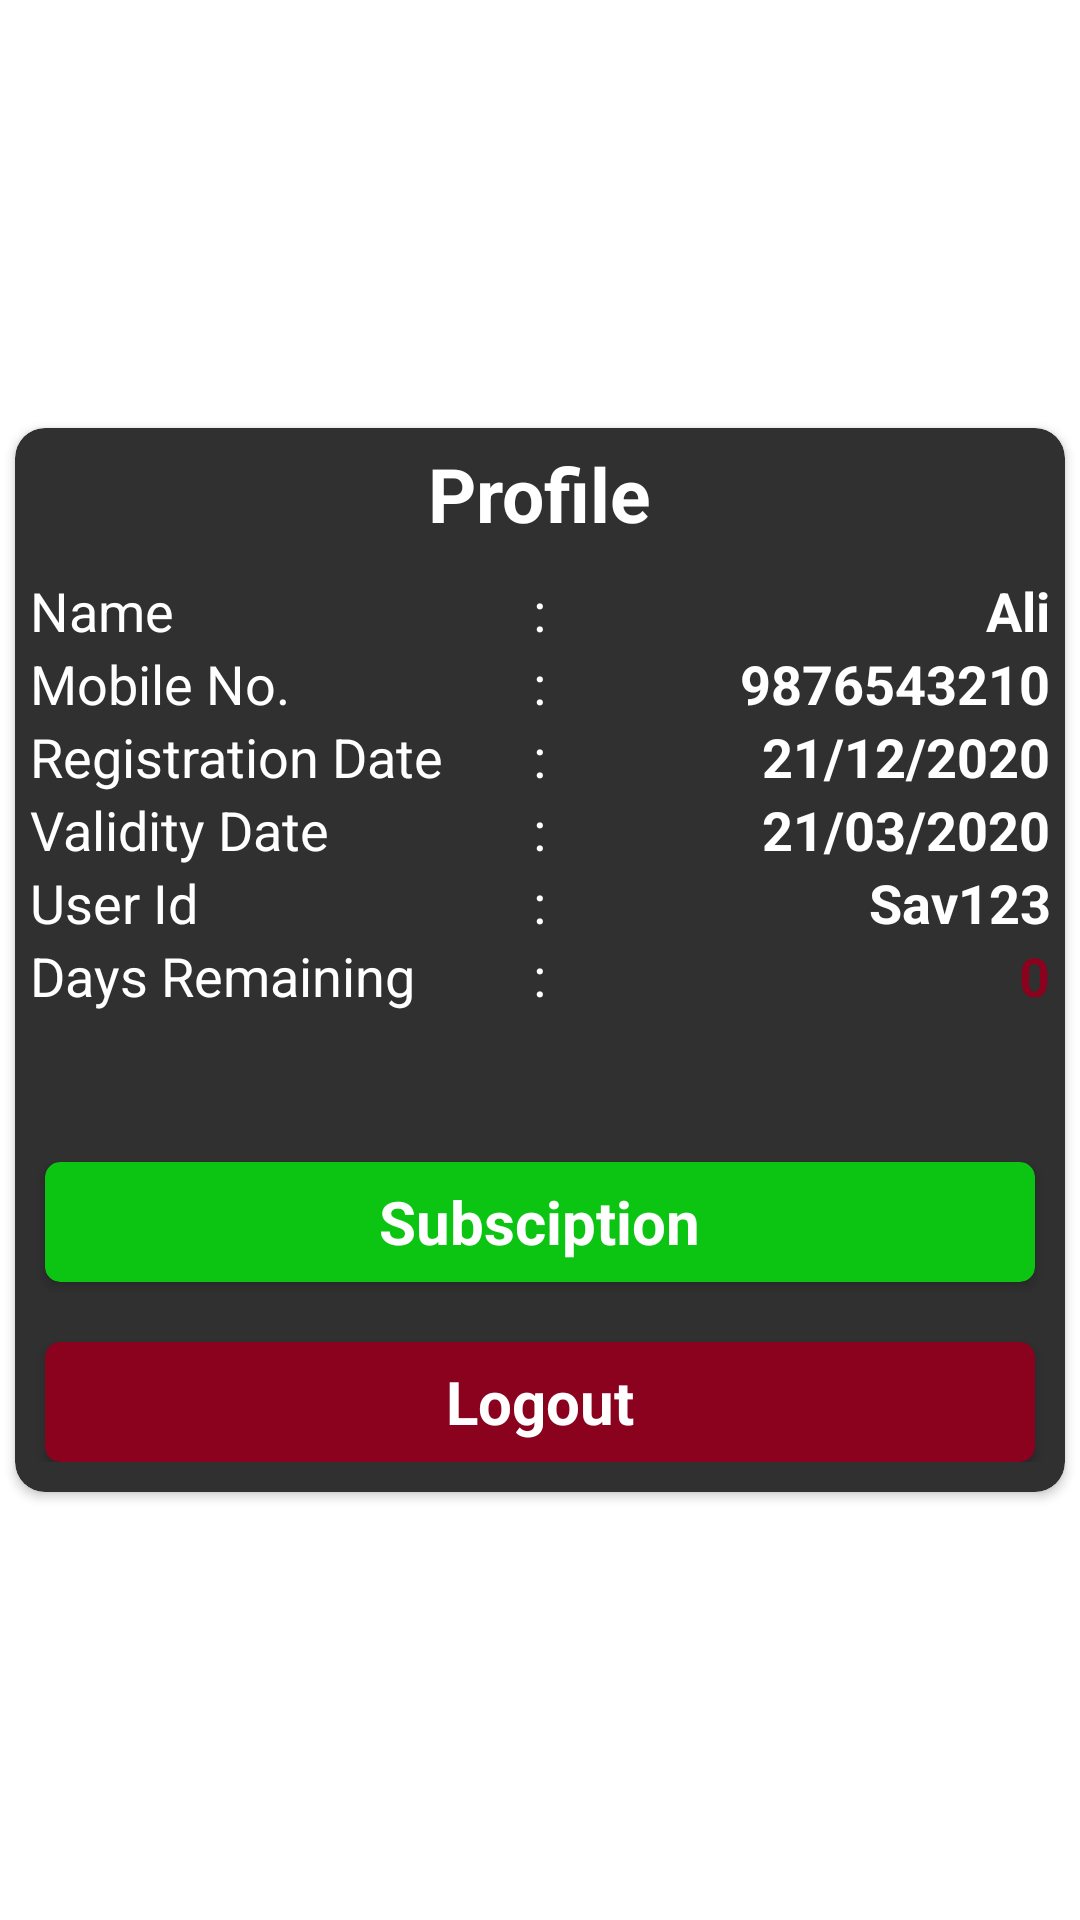

Write the Android layout XML for this screen, with the resource values it uses.
<!-- AndroidManifest.xml: application theme Theme.MoneyHelp -->
<!-- res/layout/fragment_profile.xml -->
<?xml version="1.0" encoding="utf-8"?>
<LinearLayout xmlns:android="http://schemas.android.com/apk/res/android"
    xmlns:tools="http://schemas.android.com/tools"
    android:layout_width="match_parent"
    android:layout_height="match_parent"
    xmlns:app="http://schemas.android.com/apk/res-auto"
    android:orientation="vertical"
    android:gravity="center"
    android:background="@drawable/login_back"
    tools:context=".fragment.ProfileFragment">

    <androidx.cardview.widget.CardView
        android:layout_width="match_parent"
        android:layout_height="wrap_content"
        android:layout_gravity="center"
        android:layout_margin="5dp"
        app:cardCornerRadius="10dp"
        app:cardBackgroundColor="@color/black_light">
        <LinearLayout
            android:layout_width="match_parent"
            android:layout_height="wrap_content"
            android:paddingBottom="10dp"
            android:paddingTop="5dp"
            android:orientation="vertical">

            <TextView
                android:layout_width="wrap_content"
                android:layout_height="wrap_content"
                android:text="Profile"
                android:textStyle="bold"
                android:layout_marginBottom="10dp"
                android:layout_gravity="center_horizontal"
                android:textColor="@color/white"
                android:textSize="25dp"/>
            <LinearLayout
                android:layout_width="match_parent"
                android:layout_height="wrap_content"
                android:paddingLeft="5dp"
                android:orientation="horizontal">
                <TextView
                    android:layout_width="0dp"
                    android:layout_height="wrap_content"
                    android:layout_weight="1"
                    android:text="Name"
                    android:textSize="18dp"
                    android:textColor="@color/white"/>

                <TextView
                    android:layout_width="wrap_content"
                    android:layout_height="wrap_content"
                    android:textSize="18dp"
                    android:textColor="@color/white"
                    android:text=":"/>

                <TextView
                    android:id="@+id/txtName"
                    android:layout_width="0dp"
                    android:layout_height="wrap_content"
                    android:layout_weight="1"
                    android:layout_marginRight="5dp"
                    android:text="Ali"
                    android:gravity="right"
                    android:textSize="18dp"
                    android:textStyle="bold"
                    android:textColor="@color/white"/>
            </LinearLayout>

            <LinearLayout
                android:layout_width="match_parent"
                android:layout_height="wrap_content"
                android:paddingLeft="5dp"
                android:orientation="horizontal">
                <TextView
                    android:layout_width="0dp"
                    android:layout_height="wrap_content"
                    android:layout_weight="1"
                    android:text="Mobile No."
                    android:textSize="18dp"
                    android:textColor="@color/white"/>

                <TextView
                    android:layout_width="wrap_content"
                    android:layout_height="wrap_content"
                    android:textSize="18dp"
                    android:textColor="@color/white"
                    android:text=":"/>

                <TextView
                    android:id="@+id/txtMobile"
                    android:layout_width="0dp"
                    android:layout_height="wrap_content"
                    android:layout_weight="1"
                    android:layout_marginRight="5dp"
                    android:text="9876543210"
                    android:gravity="right"
                    android:textSize="18dp"
                    android:textStyle="bold"
                    android:textColor="@color/white"/>
            </LinearLayout>

            <LinearLayout
                android:layout_width="match_parent"
                android:layout_height="wrap_content"
                android:paddingLeft="5dp"
                android:orientation="horizontal">
                <TextView
                    android:layout_width="0dp"
                    android:layout_height="wrap_content"
                    android:layout_weight="1"
                    android:text="Registration Date"
                    android:textSize="18dp"
                    android:textColor="@color/white"/>

                <TextView
                    android:layout_width="wrap_content"
                    android:layout_height="wrap_content"
                    android:textSize="18dp"
                    android:textColor="@color/white"
                    android:text=":"/>

                <TextView
                    android:id="@+id/txtRegisterDate"
                    android:layout_width="0dp"
                    android:layout_height="wrap_content"
                    android:layout_weight="1"
                    android:layout_marginRight="5dp"
                    android:text="21/12/2020"
                    android:gravity="right"
                    android:textSize="18dp"
                    android:textStyle="bold"
                    android:textColor="@color/white"/>
            </LinearLayout>

            <LinearLayout
                android:layout_width="match_parent"
                android:layout_height="wrap_content"
                android:paddingLeft="5dp"
                android:orientation="horizontal">
                <TextView
                    android:layout_width="0dp"
                    android:layout_height="wrap_content"
                    android:layout_weight="1"
                    android:text="Validity Date"
                    android:textSize="18dp"
                    android:textColor="@color/white"/>

                <TextView
                    android:layout_width="wrap_content"
                    android:layout_height="wrap_content"
                    android:textSize="18dp"
                    android:textColor="@color/white"
                    android:text=":"/>

                <TextView
                    android:id="@+id/txtValidateDate"
                    android:layout_width="0dp"
                    android:layout_height="wrap_content"
                    android:layout_weight="1"
                    android:layout_marginRight="5dp"
                    android:text="21/03/2020"
                    android:gravity="right"
                    android:textSize="18dp"
                    android:textStyle="bold"
                    android:textColor="@color/white"/>
            </LinearLayout>

            <LinearLayout
                android:layout_width="match_parent"
                android:layout_height="wrap_content"
                android:paddingLeft="5dp"
                android:orientation="horizontal">
                <TextView
                    android:layout_width="0dp"
                    android:layout_height="wrap_content"
                    android:layout_weight="1"
                    android:text="User Id"
                    android:textSize="18dp"
                    android:textColor="@color/white"/>

                <TextView
                    android:layout_width="wrap_content"
                    android:layout_height="wrap_content"
                    android:textSize="18dp"
                    android:textColor="@color/white"
                    android:text=":"/>

                <TextView
                    android:id="@+id/txtUserId"
                    android:layout_width="0dp"
                    android:layout_height="wrap_content"
                    android:layout_weight="1"
                    android:layout_marginRight="5dp"
                    android:text="Sav123"
                    android:gravity="right"
                    android:textSize="18dp"
                    android:textStyle="bold"
                    android:textColor="@color/white"/>
            </LinearLayout>

            <LinearLayout
                android:layout_width="match_parent"
                android:layout_height="wrap_content"
                android:paddingLeft="5dp"
                android:orientation="horizontal">
                <TextView
                    android:layout_width="0dp"
                    android:layout_height="wrap_content"
                    android:layout_weight="1"
                    android:text="Days Remaining"
                    android:textSize="18dp"
                    android:textColor="@color/white"/>

                <TextView
                    android:layout_width="wrap_content"
                    android:layout_height="wrap_content"
                    android:textSize="18dp"
                    android:textColor="@color/white"
                    android:text=":"/>

                <TextView
                    android:id="@+id/txtSubscription"
                    android:layout_width="0dp"
                    android:layout_height="wrap_content"
                    android:layout_weight="1"
                    android:layout_marginRight="5dp"
                    android:text="0"
                    android:gravity="right"
                    android:textSize="18dp"
                    android:textStyle="bold"
                    android:textColor="@color/red"/>
            </LinearLayout>

            <androidx.cardview.widget.CardView
                android:id="@+id/cardSubscribe"
                android:layout_width="match_parent"
                android:layout_height="40dp"
                app:cardCornerRadius="5dp"
                android:layout_marginTop="50dp"
                android:layout_marginLeft="10dp"
                android:layout_marginRight="10dp"
                app:cardBackgroundColor="@color/green">

                <LinearLayout
                    android:layout_width="match_parent"
                    android:layout_height="match_parent"
                    android:gravity="center">

                    <TextView
                        android:layout_width="wrap_content"
                        android:layout_height="wrap_content"
                        android:textColor="@color/white"
                        android:textSize="20dp"
                        android:textStyle="bold"
                        android:text="Subsciption"/>
                </LinearLayout>
            </androidx.cardview.widget.CardView>

            <androidx.cardview.widget.CardView
                android:id="@+id/cardLogout"
                android:layout_width="match_parent"
                android:layout_height="40dp"
                app:cardCornerRadius="5dp"
                android:layout_marginTop="20dp"
                android:layout_marginLeft="10dp"
                android:layout_marginRight="10dp"
                app:cardBackgroundColor="@color/red">

                <LinearLayout
                    android:layout_width="match_parent"
                    android:layout_height="match_parent"
                    android:gravity="center">

                    <TextView
                        android:layout_width="wrap_content"
                        android:layout_height="wrap_content"
                        android:textColor="@color/white"
                        android:textSize="20dp"
                        android:textStyle="bold"
                        android:text="Logout"/>
                </LinearLayout>
            </androidx.cardview.widget.CardView>
        </LinearLayout>

    </androidx.cardview.widget.CardView>
</LinearLayout>
<!-- resources referenced by this layout -->
<resources>
  <color name="black_light">#303030</color>
  <color name="green">#0CC513</color>
  <color name="red">#8A021D</color>
  <color name="white">#FFFFFFFF</color>
  <style name="Theme.MoneyHelp" parent="Theme.MaterialComponents.DayNight.NoActionBar">
          
          <item name="colorPrimary">@color/purple_500</item>
          <item name="colorPrimaryVariant">@color/purple_700</item>
          <item name="colorOnPrimary">@color/white</item>
          
          <item name="colorSecondary">@color/teal_200</item>
          <item name="colorSecondaryVariant">@color/teal_700</item>
          <item name="colorOnSecondary">@color/black</item>
          
          <item name="android:statusBarColor" tools:targetApi="l">?attr/colorPrimaryVariant</item>
          
      </style>
  <color name="purple_500">#FF6200EE</color>
  <color name="purple_700">#FF3700B3</color>
  <color name="teal_200">#FF03DAC5</color>
  <color name="teal_700">#FF018786</color>
  <color name="black">#FF000000</color>
</resources>
